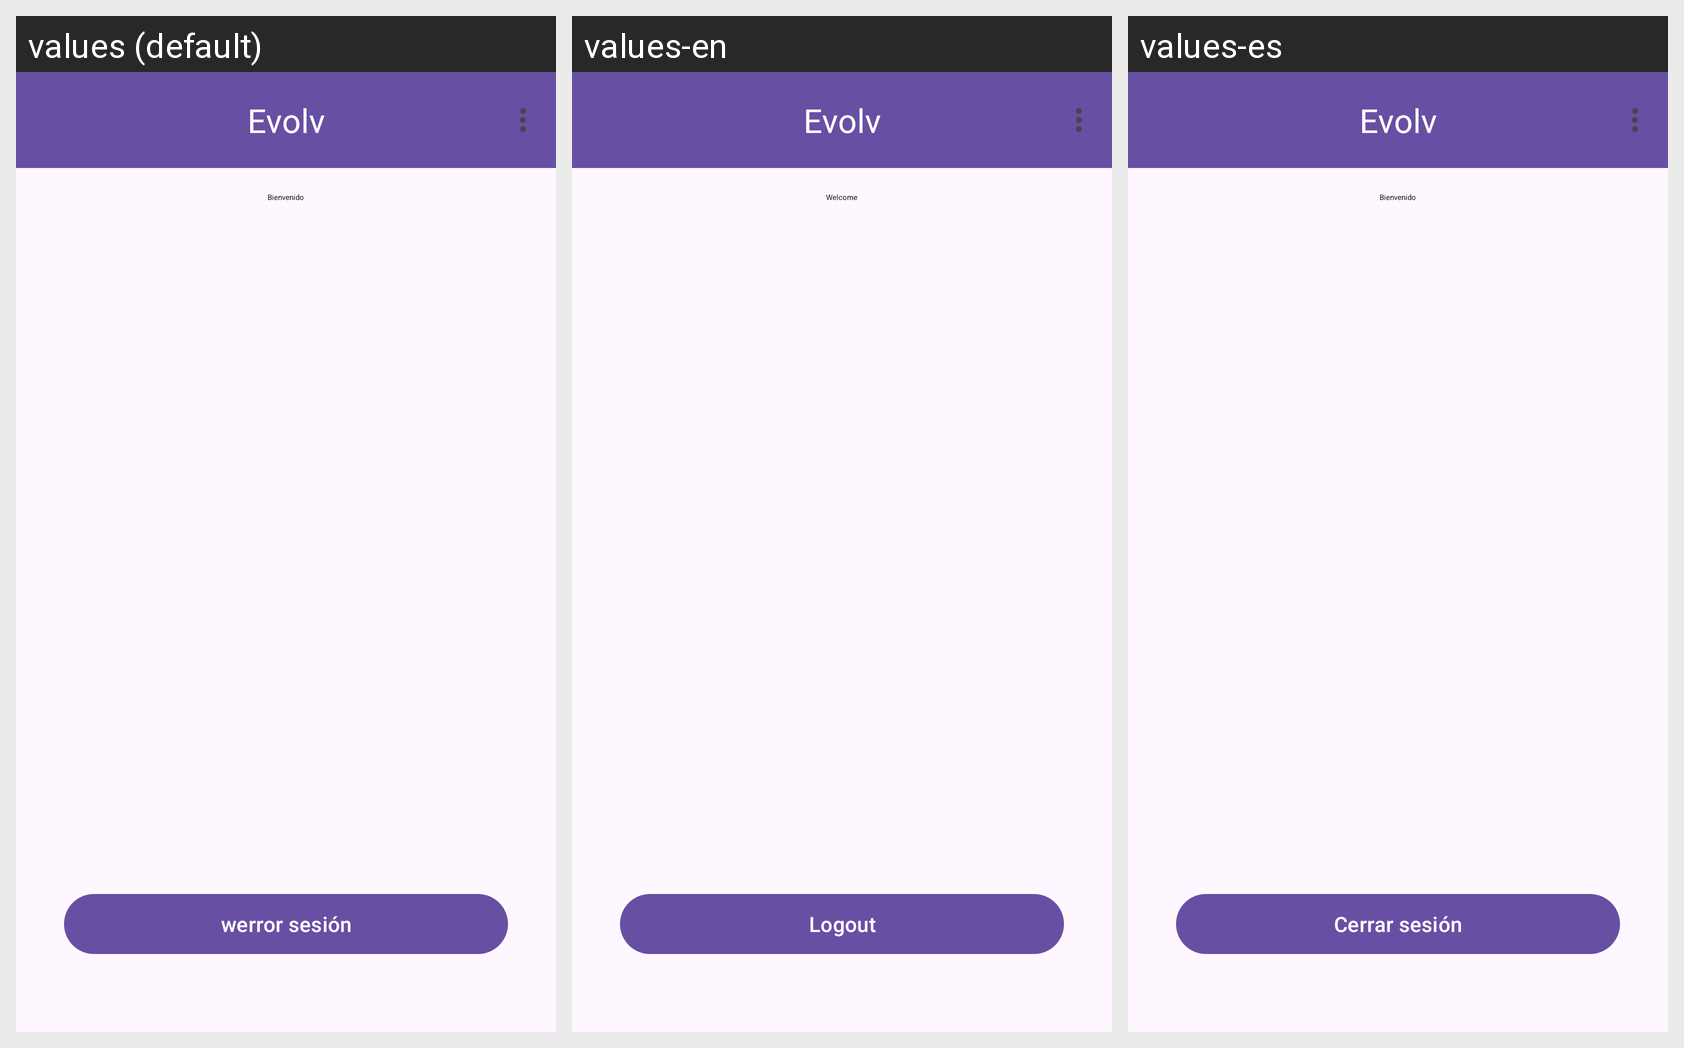

For this localized Android screen grid, give each drawn string resource with its value in every locale shown.
Android screen res/layout/activity_home.xml rendered under 3 locales, left to right: values (default), values-en, values-es. Device: Nexus 5 (rendered at 1080×1920; each locale shown at half size, 540×960, under a caption strip naming it); theme Theme.Evolv.
Strings drawn on this screen, with the default value and each locale's value (text and hints the layout hard-codes appear in the picture but are not listed):

app_name
  values: Evolv
  values-en: Evolv
  values-es: Evolv

welcome
  values: Bienvenido
  values-en: Welcome
  values-es: Bienvenido

logout
  values: werror sesión
  values-en: Logout
  values-es: Cerrar sesión
